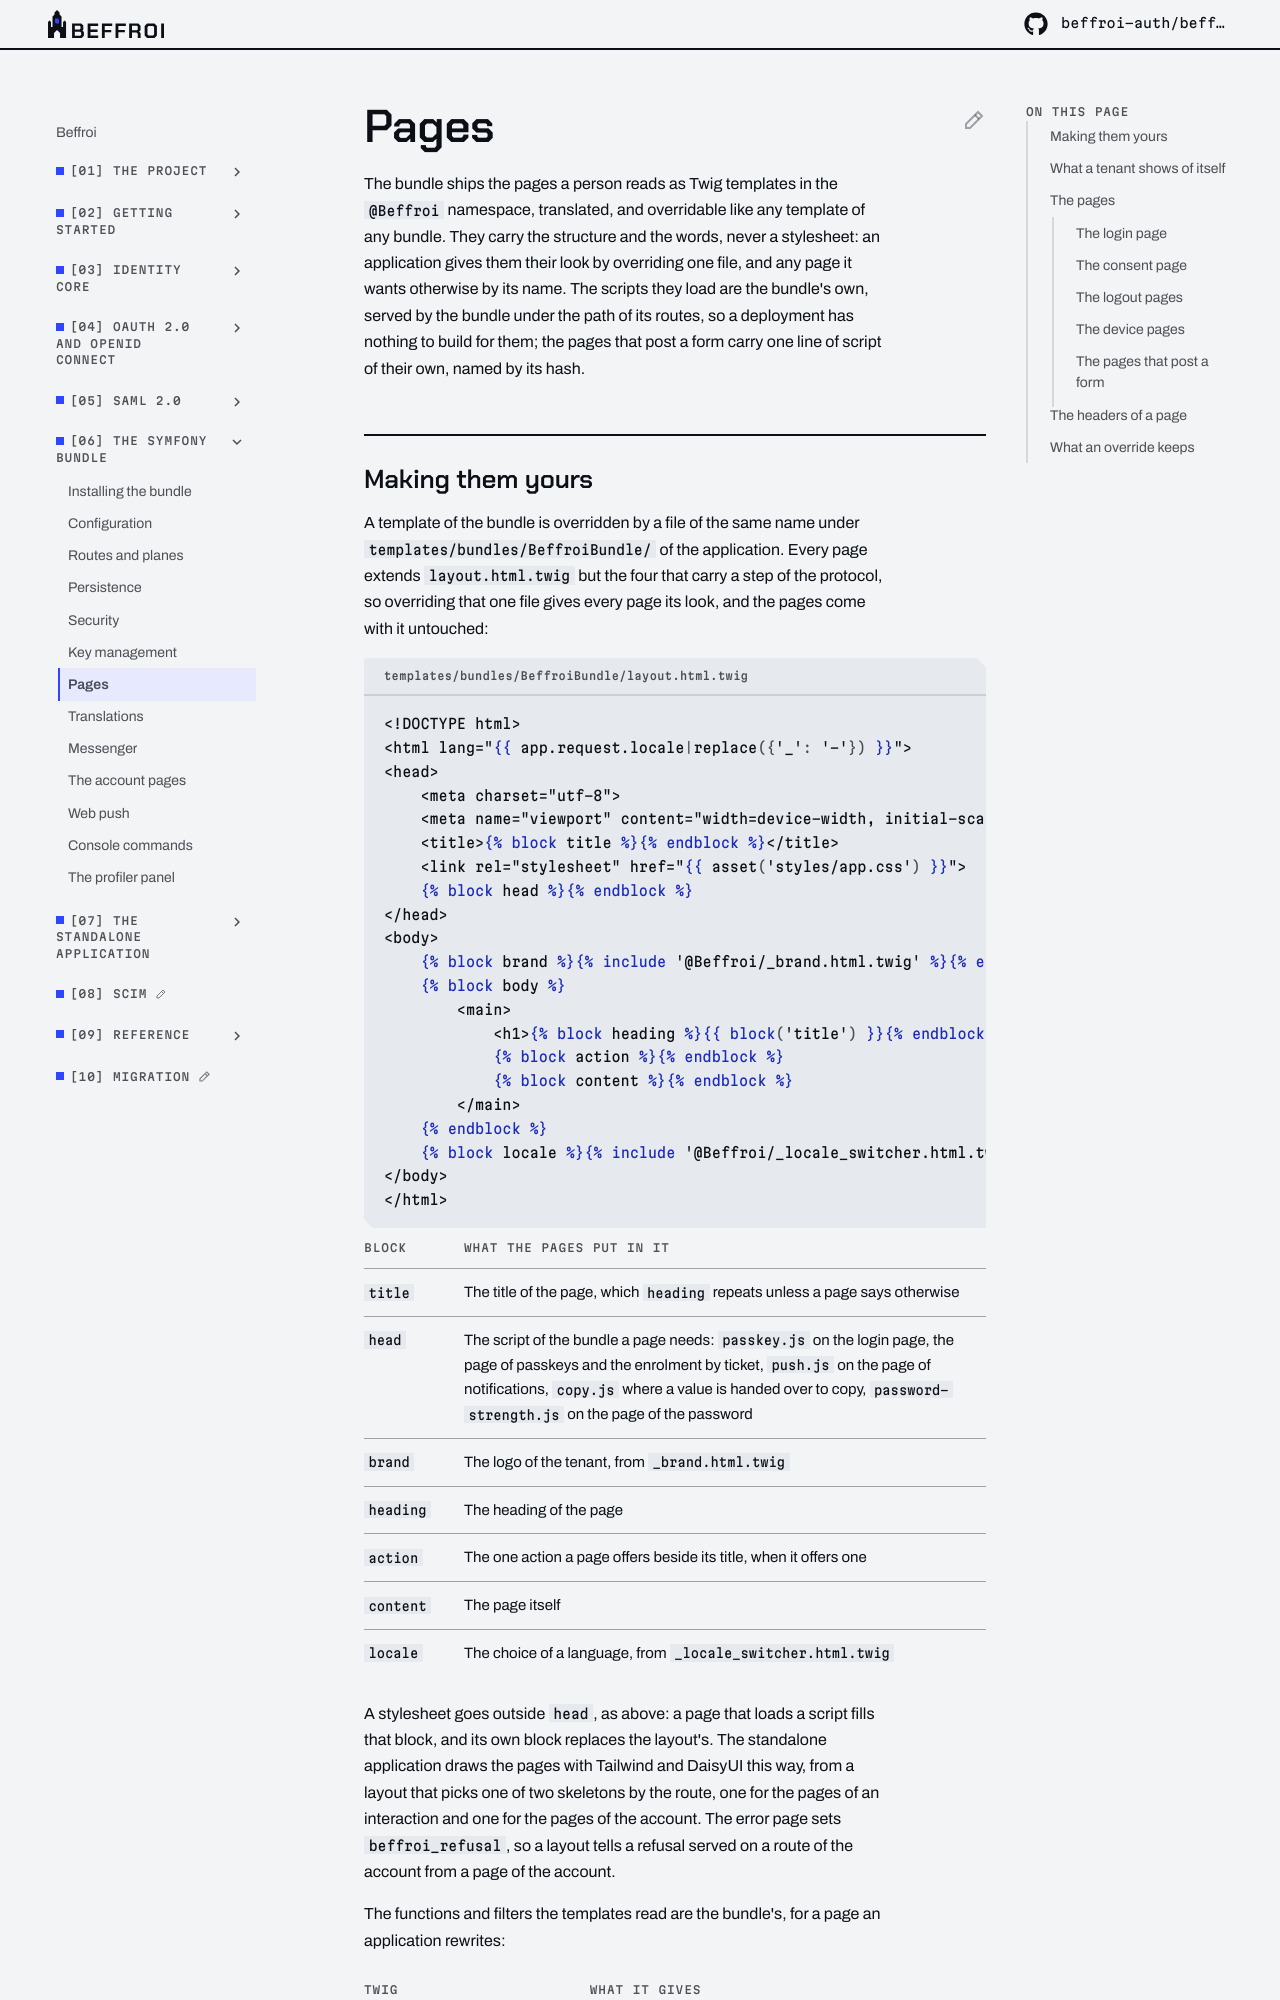

repository: beffroi-auth/docs · page: 0.1/symfony-bundle/pages/index.html · generator: mkdocs

---
title: Pages
description: The pages a person reads, what each one shows, and how an application gives them its look without breaking what they post.
---

# Pages

The bundle ships the pages a person reads as Twig templates in the `@Beffroi` namespace, translated, and
overridable like any template of any bundle. They carry the structure and the words, never a stylesheet: an
application gives them their look by overriding one file, and any page it wants otherwise by its name. The
scripts they load are the bundle's own, served by the bundle under the path of its routes, so a deployment has
nothing to build for them; the pages that post a form carry one line of script of their own, named by its
hash.
